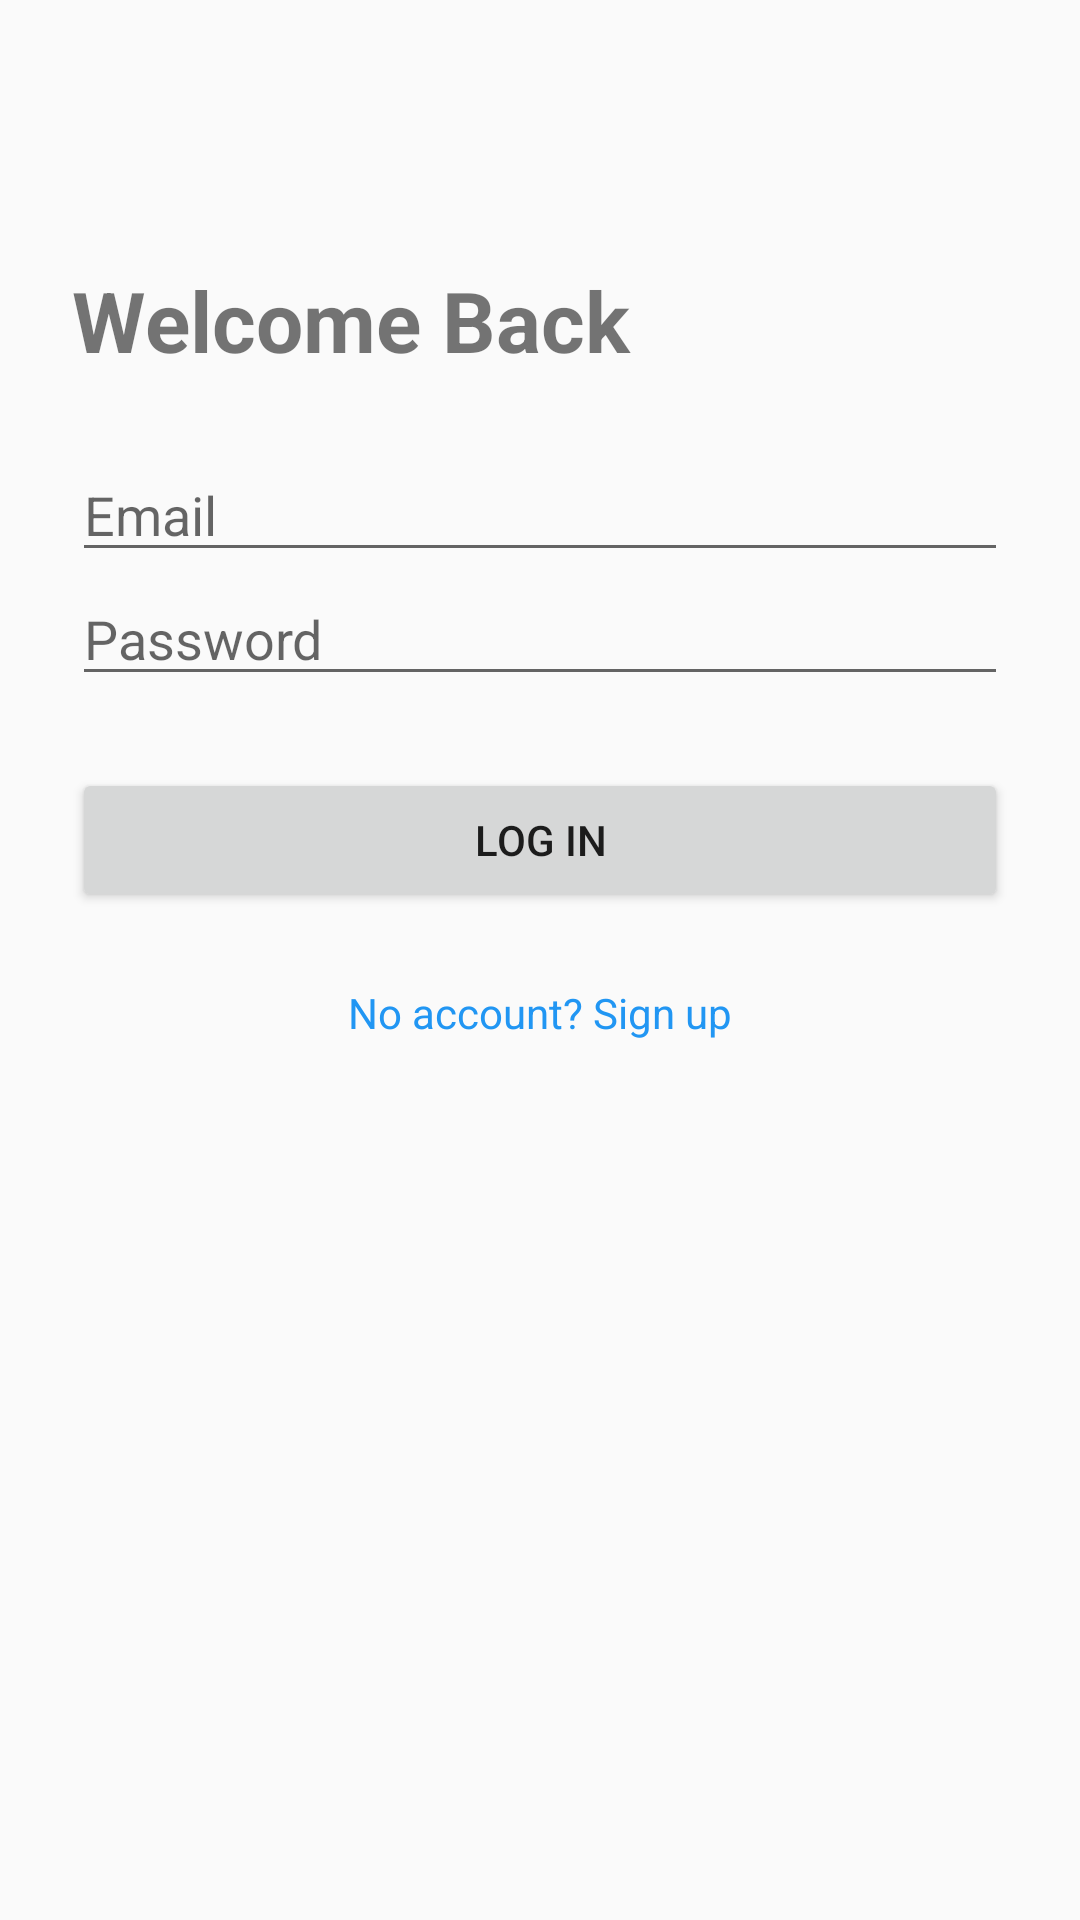

Reconstruct the res/layout file that produces this screen, plus the resources it refers to.
<!-- AndroidManifest.xml: application theme Theme.AppCompat.DayNight.NoActionBar -->
<!-- res/layout/activity_login.xml -->
<?xml version="1.0" encoding="utf-8"?>
<ScrollView xmlns:android="http://schemas.android.com/apk/res/android"
    android:layout_width="match_parent"
    android:layout_height="match_parent"
    android:fillViewport="true">

    <LinearLayout
        android:layout_width="match_parent"
        android:layout_height="wrap_content"
        android:orientation="vertical"
        android:padding="24dp">

        <TextView
            android:layout_width="match_parent"
            android:layout_height="wrap_content"
            android:layout_marginTop="64dp"
            android:layout_marginBottom="24dp"
            android:text="Welcome Back"
            android:textSize="28sp"
            android:textStyle="bold" />

        <EditText
            android:id="@+id/etEmail"
            android:layout_width="match_parent"
            android:layout_height="wrap_content"
            android:hint="Email"
            android:inputType="textEmailAddress" />

        <EditText
            android:id="@+id/etPassword"
            android:layout_width="match_parent"
            android:layout_height="wrap_content"
            android:hint="Password"
            android:inputType="textPassword" />

        <Button
            android:id="@+id/btnLogin"
            android:layout_width="match_parent"
            android:layout_height="wrap_content"
            android:layout_marginTop="24dp"
            android:text="Log In" />

        <TextView
            android:id="@+id/tvGoRegister"
            android:layout_width="match_parent"
            android:layout_height="wrap_content"
            android:layout_marginTop="16dp"
            android:gravity="center"
            android:padding="8dp"
            android:text="No account? Sign up"
            android:textColor="#2196F3" />
    </LinearLayout>
</ScrollView>
<!-- resources referenced by this layout -->
<resources>

</resources>
